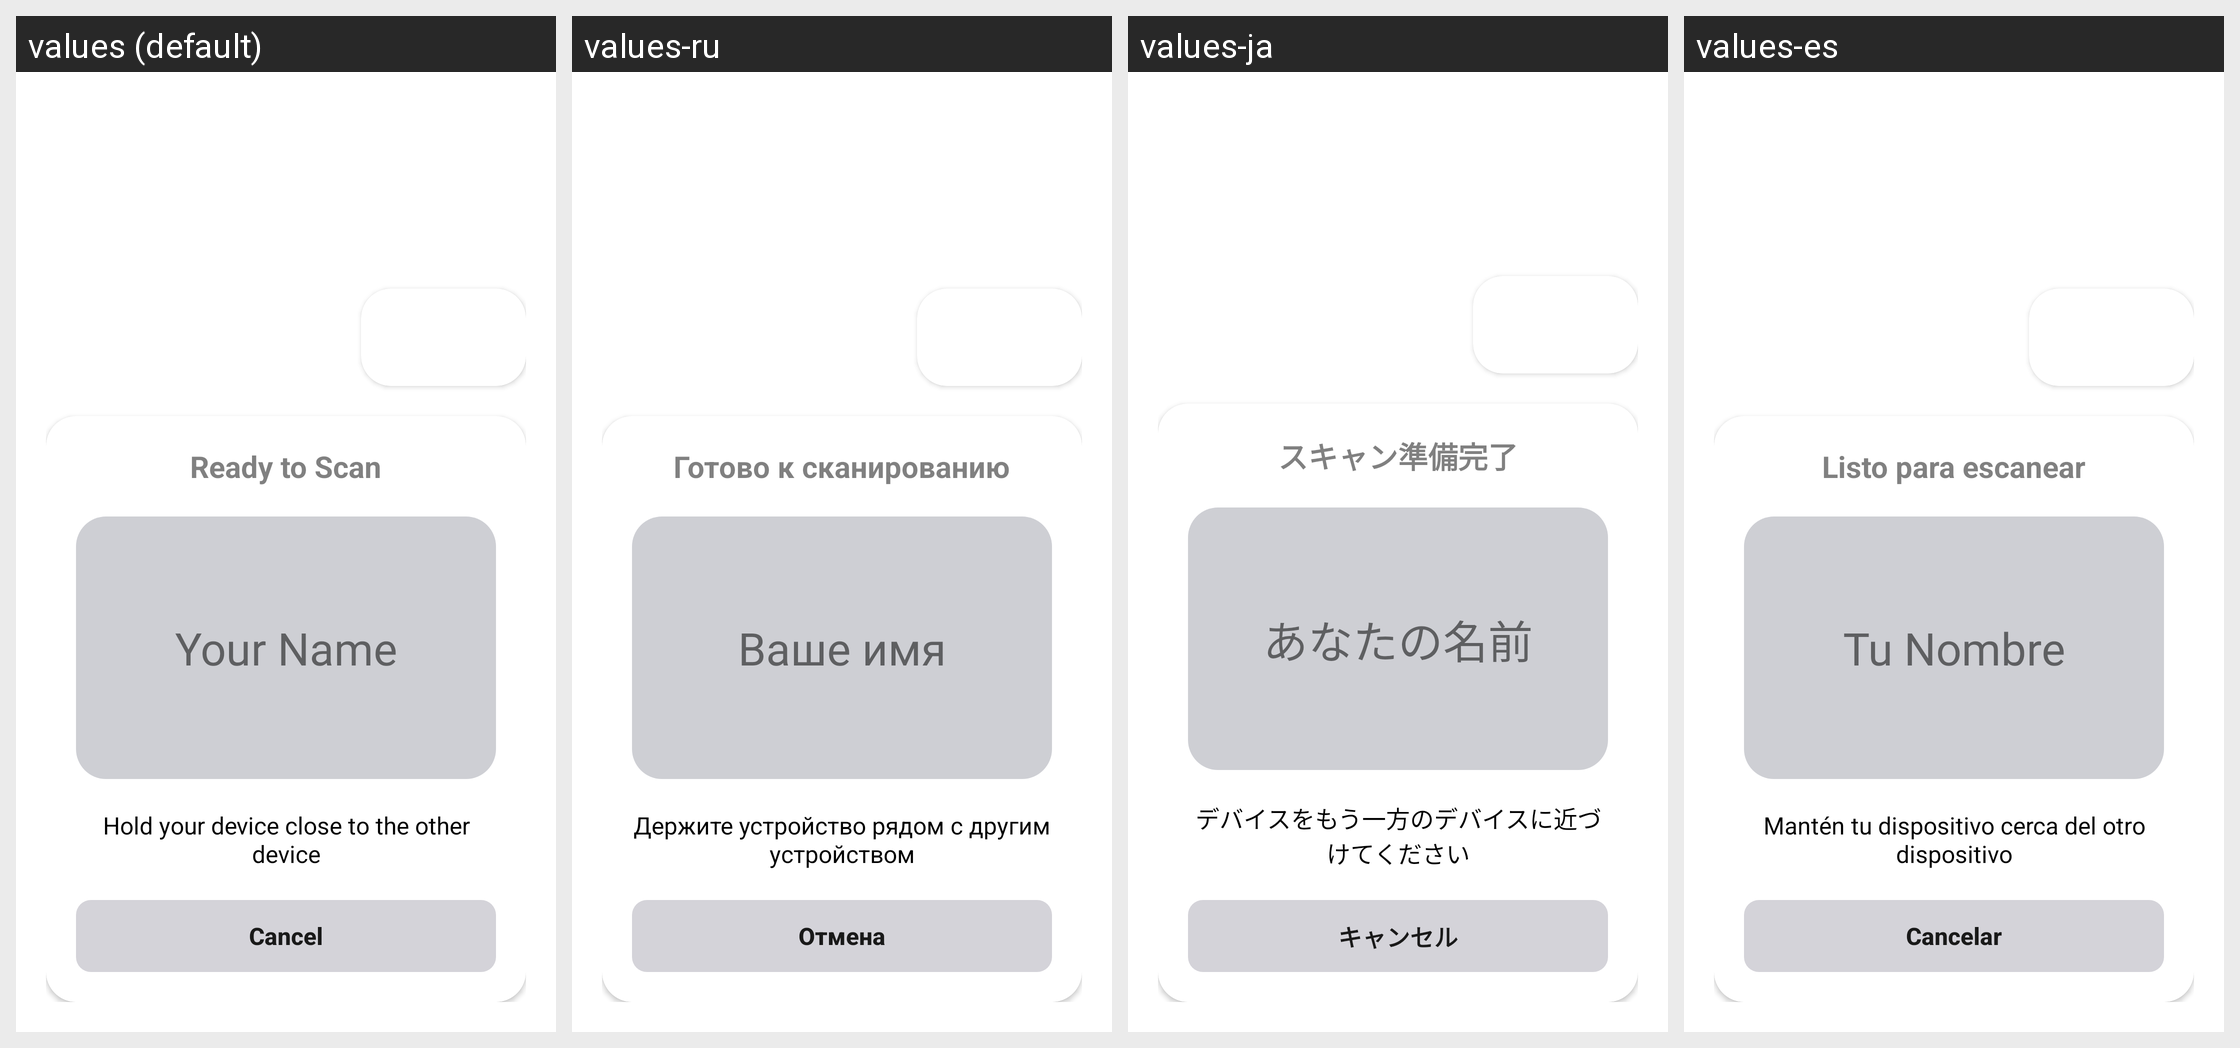

The Android screen above is rendered under several locales of the same app. Produce the string resources it draws, with the default and per-locale values.
Android screen res/layout/activity_scan_nfc.xml rendered under 4 locales, left to right: values (default), values-ru, values-ja, values-es. Device: Nexus 5 (rendered at 1080×1920; each locale shown at half size, 540×960, under a caption strip naming it); theme Theme.NameShare.
Other locales in the repository, not shown: values-ar, values-de, values-fr, values-hi, values-in, values-it, values-ko, values-ms, values-nl, values-pt, values-sw, values-th, values-tr, values-vi, values-zh.
Strings drawn on this screen, with the default value and each locale's value (text and hints the layout hard-codes, and strings that could not be matched under every locale, appear in the picture but are not listed):

ready_to_scan
  values: Ready to Scan
  values-ru: Готово к сканированию
  values-ja: スキャン準備完了
  values-es: Listo para escanear

your_name
  values: Your Name
  values-ru: Ваше имя
  values-ja: あなたの名前
  values-es: Tu Nombre

hold_phones_together
  values: Hold your device close to the other device
  values-ru: Держите устройство рядом с другим устройством
  values-ja: デバイスをもう一方のデバイスに近づけてください
  values-es: Mantén tu dispositivo cerca del otro dispositivo

cancel
  values: Cancel
  values-ru: Отмена
  values-ja: キャンセル
  values-es: Cancelar
